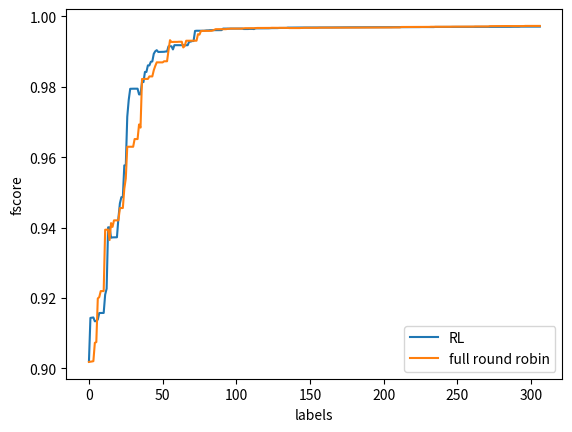

Python code for this plot:
import matplotlib.pyplot as plt
import numpy as np


def plot_list(ranges, list_series, list_names):
    fig = plt.figure()
    ax = plt.subplot(111)

    for i in range(len(list_series)):
        ax.plot(ranges[i], list_series[i], label=list_names[i])

    ax.set_ylabel('fscore')
    ax.set_xlabel('labels')

    ax.legend(loc=4)

    plt.show()

fscore_RL = [0.901935677453,0.914308064061,0.914366992731,0.914433767429,0.913343687989,0.913431791147,0.913840452563,0.915700669675,0.915700669675,0.915717460458,0.915717460458,0.92091733543,0.922616304502,0.940046503606,0.940056189328,0.937093623378,0.937192535299,0.937213868437,0.937213868437,0.937224503147,0.942712631996,0.946857081416,0.948620996607,0.948620996607,0.957655735332,0.957643138297,0.971470046947,0.976296889379,0.979417260659,0.979417260659,0.97944660706,0.979449806993,0.979449806993,0.979449806993,0.977828480314,0.977828480314,0.981319021855,0.981321173984,0.984208661874,0.984208661874,0.986068950663,0.986068950663,0.987097239884,0.987193489903,0.989376083009,0.990081502783,0.990396268942,0.989883843619,0.989890737159,0.989890737159,0.989898778422,0.98993700111,0.990019253145,0.990023510728,0.991504369938,0.991505445968,0.99150651042,0.990608793526,0.991815550695,0.991815550695,0.991802267445,0.991805208354,0.99180628436,0.99180628436,0.99180628436,0.99180628436,0.99180628436,0.99180628436,0.992819404225,0.992819404225,0.992992561217,0.992996865014,0.995868463564,0.99591873201,0.99591873201,0.99591873201,0.99591873201,0.99591873201,0.99591873201,0.995986127413,0.996022780059,0.996022780059,0.996076891016,0.996082509545,0.996116744742,0.996116744742,0.996090883929,0.996090333436,0.996090333436,0.996094519814,0.996094519814,0.996523460869,0.996523460869,0.996523460869,0.996523460869,0.996526688475,0.996528818264,0.996528818264,0.996536271812,0.996536271812,0.996536271812,0.996536271812,0.996536271812,0.996536271812,0.996536271812,0.996408043087,0.996408043087,0.996408043087,0.996412637513,0.996445478454,0.996445478454,0.996440171103,0.996393248281,0.996595120563,0.996595120563,0.996595120563,0.996601508208,0.996602656749,0.996604120511,0.996604120511,0.996604120511,0.996609499392,0.996609499392,0.996651055651,0.996662427887,0.996662427887,0.996663492498,0.996667511412,0.996667511412,0.996703660836,0.996703660836,0.996705789945,0.996719019228,0.996719019228,0.996725473123,0.996802564822,0.99681008009,0.99681008009,0.99681008009,0.996819232142,0.996826760638,0.996829052249,0.996829052249,0.996829052249,0.996829052249,0.996829052249,0.996838210245,0.996838210245,0.996838210245,0.996839285652,0.996839123866,0.996839123866,0.996843918572,0.996843918572,0.996843918572,0.996843918572,0.996843918572,0.996843918572,0.996852928042,0.996852928042,0.996855226536,0.996855226536,0.996855226536,0.996855226536,0.996856291079,0.996856291079,0.996861585523,0.996861585523,0.996879332722,0.996879332722,0.996879332722,0.996887111519,0.996887111519,0.996887111519,0.996888495962,0.996890786947,0.996891851513,0.996891851513,0.996891851513,0.996891851513,0.996891851513,0.996891851513,0.99687485516,0.996879415262,0.996879415262,0.996879415262,0.996879415262,0.996879415262,0.996879415262,0.996874869669,0.996874869669,0.996874869669,0.996903634762,0.996903634762,0.996910463981,0.996910463981,0.996919514685,0.99692031396,0.99692031396,0.996924866577,0.996924866577,0.996924866577,0.996924866577,0.996924866577,0.996924866577,0.996924866577,0.996924866577,0.996924866577,0.996921819625,0.996921819625,0.99692792046,0.99692792046,0.99692792046,0.99692792046,0.99692792046,0.99692792046,0.99692792046,0.996939367488,0.996939367488,0.996939367488,0.996939367488,0.996939367488,0.996945248787,0.996945248787,0.996949065878,0.996969399745,0.996969399745,0.996967893904,0.996967130521,0.996955498338,0.996960814109,0.996960814109,0.996960814109,0.996960814109,0.996960814109,0.997003290997,0.997003290997,0.997003290997,0.997003290997,0.997003290997,0.997003290997,0.997003290997,0.997003290997,0.997003290997,0.997003290997,0.997003290997,0.997005894068,0.997005894068,0.997005894068,0.997012324823,0.997012324823,0.997013088172,0.997013088172,0.997013088172,0.997029572409,0.997029572409,0.997029572409,0.997029572409,0.997029572409,0.997029572409,0.997029572409,0.997029572409,0.997029572409,0.997029572409,0.997029572409,0.997029572409,0.997029572409,0.997029572409,0.997029572409,0.997029572409,0.997029572409,0.997029572409,0.997029572409,0.997029572409,0.997029572409,0.997031869257,0.997031869257,0.997031869257,0.997031869257,0.997031869257,0.997031869257,0.997031869257,0.997031869257,0.997031869257,0.997031869257,0.997031869257,0.997031869257,0.997049724307,0.997049724307,0.997049724307,0.997049724307,0.997049724307,0.997049724307,0.997089335535,0.997089335535,0.997089335535,0.997085951657,0.997085951657,0.997085951657,0.997085951657,0.997085951657,0.997085951657,0.997085951657,0.997085951657,0.997088102402,0.997091328347,0.997091328347]

fscore_roundrobin = [0.901799450327,0.901858378997,0.901925153695,0.902013256853,0.907213131824,0.907448270871,0.919820657479,0.920229318896,0.921928287968,0.921928287968,0.921935181508,0.939365380612,0.939375066334,0.939396399473,0.936433833523,0.941260675954,0.940170596514,0.942030813626,0.942030813626,0.942030813626,0.942038854889,0.94552939643,0.94552939643,0.945540031139,0.951028159988,0.953915647877,0.962950386602,0.962950386602,0.962950386602,0.962950386602,0.962950386602,0.965132979707,0.965132979707,0.96513617964,0.969280629061,0.968382912167,0.982209820817,0.9822266116,0.9822266116,0.9822266116,0.9822266116,0.982932031374,0.982934183503,0.982938441086,0.984702356277,0.985909113447,0.986937402668,0.986924805633,0.986924805633,0.986924805633,0.986924805633,0.987239571792,0.987240647822,0.987241712275,0.990362083556,0.993233682106,0.992721256782,0.992750603182,0.992750603182,0.992750603182,0.992750603182,0.99278882587,0.992789901877,0.992789901877,0.991168575199,0.991597516255,0.993078375464,0.993078375464,0.993078375464,0.993078375464,0.993078375464,0.993081316373,0.993085620169,0.993085620169,0.994945908958,0.994817680233,0.995830800098,0.995881068544,0.995881068544,0.995881068544,0.99588566297,0.99588566297,0.99588566297,0.99588779276,0.995984042779,0.996185915061,0.996359072053,0.996359072053,0.996359072053,0.996359072053,0.996360220593,0.996360220593,0.996363448198,0.996370901747,0.996453153782,0.996457172695,0.996524568098,0.996528754476,0.996528754476,0.996528754476,0.996528754476,0.996528754476,0.996534133356,0.996540521001,0.996527237751,0.99660432945,0.996640982096,0.996640982096,0.996640982096,0.996640982096,0.996640982096,0.996640982096,0.996647435992,0.996648500603,0.99670261156,0.99670261156,0.996708230089,0.996708230089,0.996708230089,0.996708230089,0.996708230089,0.996708230089,0.996715758585,0.996717887694,0.996752122891,0.996752122891,0.996751572398,0.996751572398,0.996751572398,0.996751572398,0.996751572398,0.996751572398,0.996752647805,0.996752647805,0.996726786992,0.996726786992,0.996679864171,0.996679864171,0.996679864171,0.996679864171,0.996679864171,0.996679864171,0.996679864171,0.996680928714,0.996713769655,0.996713769655,0.996755325914,0.996755325914,0.996755325914,0.996755325914,0.996755325914,0.996755325914,0.996755325914,0.99675639048,0.996751083129,0.996751083129,0.996787232553,0.996787232553,0.996787232553,0.996787232553,0.996787232553,0.996787232553,0.996787232553,0.996787232553,0.996788696315,0.996788696315,0.996801925598,0.996801925598,0.996801925598,0.996801925598,0.996801925598,0.996801925598,0.996801925598,0.996801925598,0.996813297834,0.996813297834,0.996813136047,0.996813136047,0.996813136047,0.996813136047,0.996813136047,0.996813136047,0.996813136047,0.996813136047,0.996820651316,0.996820651316,0.996825446022,0.996825446022,0.996825446022,0.996825446022,0.996825446022,0.996825446022,0.996827596767,0.996827596767,0.996836748818,0.996836748818,0.996845758288,0.996845758288,0.996845758288,0.996845758288,0.996845758288,0.996845758288,0.996848984233,0.996848984233,0.996851275845,0.996851275845,0.996869023043,0.996869023043,0.996869023043,0.996869023043,0.996869023043,0.996869023043,0.996985019058,0.996985019058,0.996994177054,0.996994177054,0.997001955851,0.997001955851,0.997001955851,0.997001955851,0.997001955851,0.99700783715,0.997006768904,0.997006768904,0.997009067399,0.997009067399,0.997010451841,0.997010451841,0.997010451841,0.997010451841,0.997010451841,0.997010451841,0.997045837783,0.997045837783,0.997051132227,0.997051132227,0.997034135874,0.997034135874,0.997034135874,0.997034135874,0.997034135874,0.997034135874,0.997050214204,0.997050214204,0.99705250519,0.99705250519,0.997081270283,0.997081270283,0.997081270283,0.997081270283,0.997081270283,0.997081270283,0.99708662858,0.99708662858,0.997091188682,0.997091188682,0.997100239386,0.997100239386,0.997100239386,0.997100239386,0.997100239386,0.997100239386,0.997133448034,0.997133448034,0.997128902441,0.997128902441,0.997140349469,0.997140349469,0.997140349469,0.997140349469,0.997140349469,0.997140349469,0.997217395308,0.997217395308,0.997224224527,0.997224224527,0.997244558394,0.997244558394,0.997244558394,0.997244558394,0.997244558394,0.997244558394,0.997249903346,0.997249903346,0.99725070262,0.99725070262,0.997239070438,0.997239070438,0.997239070438,0.997239070438,0.997239070438,0.997239070438,0.997239070438,0.997239070438,0.997243623055,0.997243623055,0.997286099943,0.997286099943,0.997286099943,0.997286099943,0.997286099943,0.997286099943,0.997288238157,0.997288238157,0.997285191205,0.997285191205,0.997287794275,0.997287794275,0.997287794275,0.997287794275,0.997287794275,0.997287794275,0.99728672518,0.99728672518,0.997292826014,0.997292826014,0.997299256769,0.997299256769,0.997299256769,0.997299256769,0.997299256769,0.997299256769,0.997316359556,0.997316359556,0.997320176647,0.997320176647,0.997336660885,0.997336660885,0.997336660885,0.997336660885,0.997336660885,0.997336660885,0.997345211569,0.997345211569,0.997343705728,0.997343705728,0.997361560779,0.997361560779,0.997361560779,0.997361560779,0.997361560779,0.997361560779,0.997365833552,0.997365833552,0.997365070169,0.997365070169,0.997404681397,0.997404681397,0.997404681397,0.997404681397,0.997404681397,0.997404681397,0.997405749647,0.997405749647,0.997411065418,0.997411065418,0.997407681541,0.997407681541,0.997407681541,0.997407681541,0.997407681541,0.997407681541,0.997407681541,0.997407681541,0.997408444889,0.997408444889,0.99745461701,0.99745461701,0.99745461701,0.99745461701,0.99745461701,0.99745461701,0.99745461701,0.99745461701,0.997456913858,0.997456913858,0.997453845077,0.997453845077,0.997453845077,0.997453845077,0.997453845077]



ranges = [range(len(fscore_RL)), range(len(fscore_RL))]
list = [fscore_RL, fscore_roundrobin[0:len(fscore_RL)]]
names = ["RL","full round robin"]

plot_list(ranges, list, names)